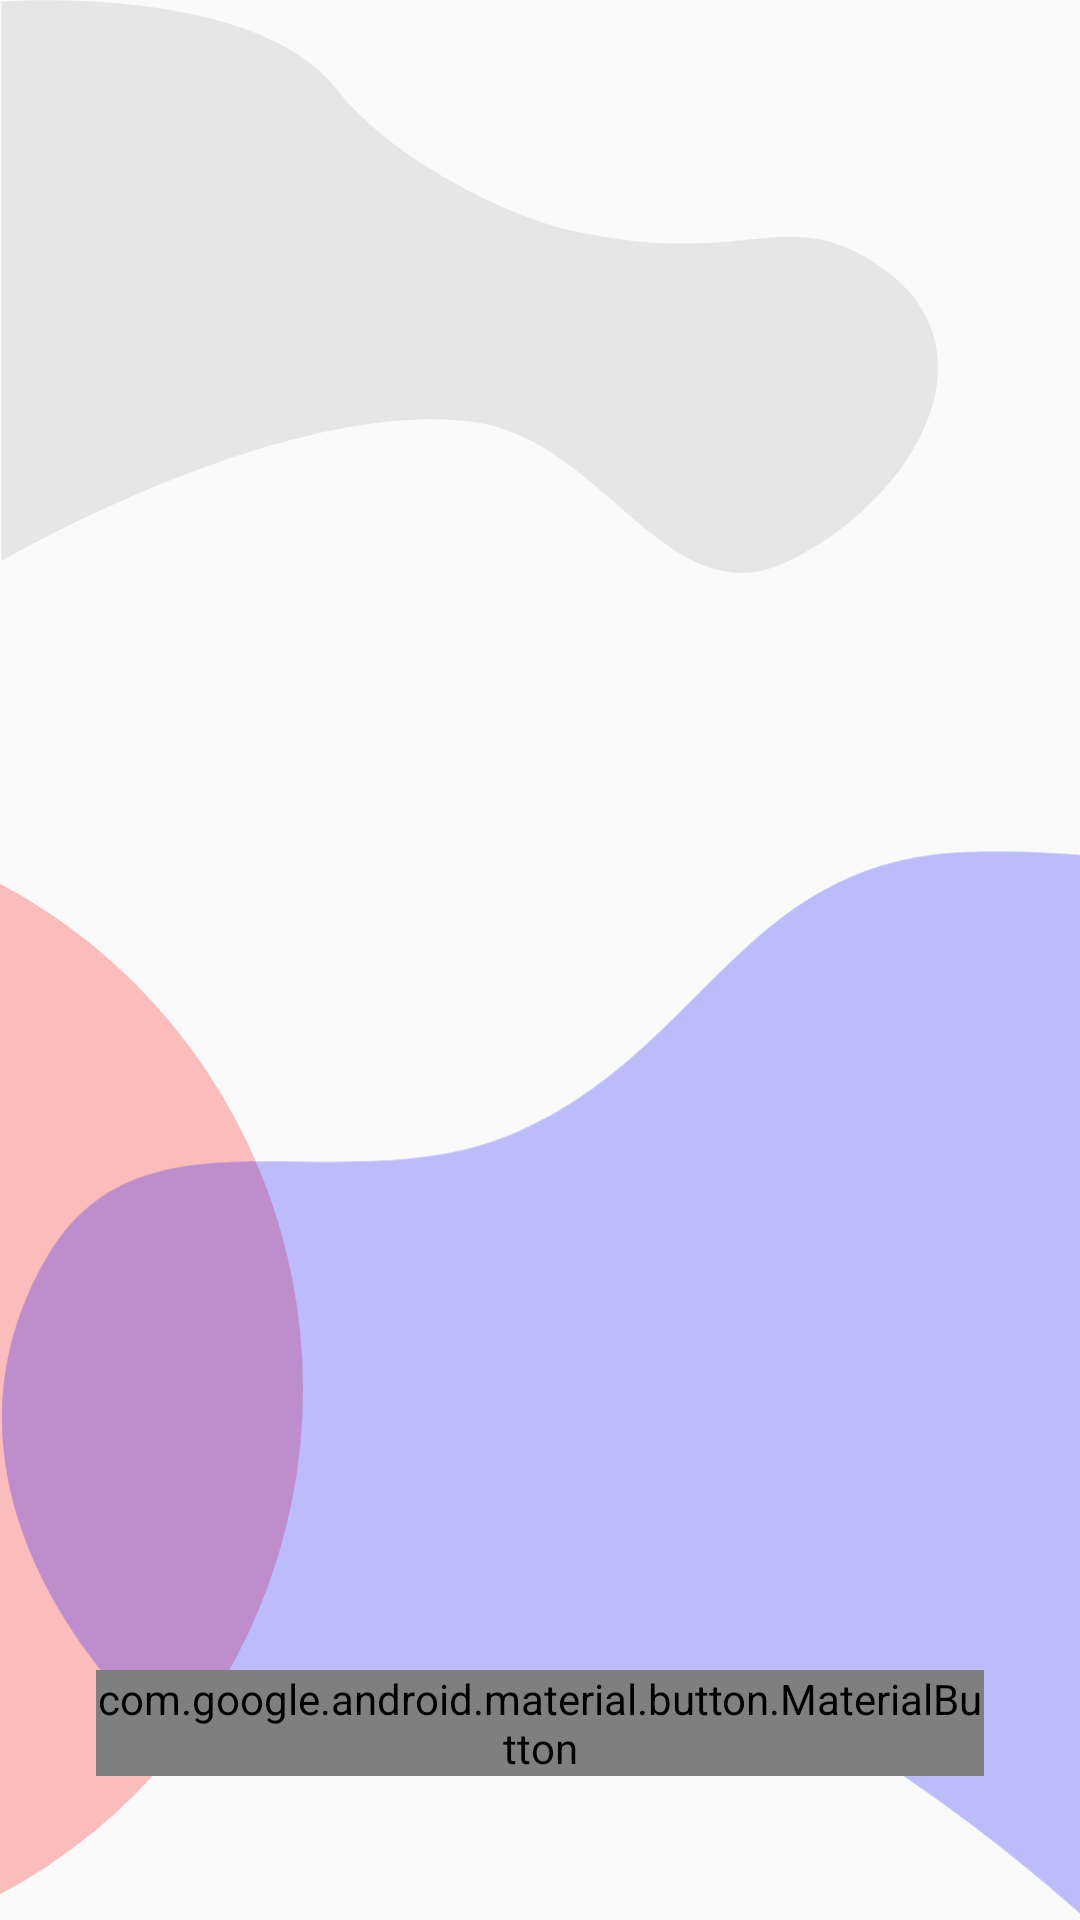

This screen was rendered from an Android layout file. Write that file and the resources it references.
<!-- AndroidManifest.xml: application theme Theme.SSTAlumni -->
<!-- res/layout/activity_onboarding.xml -->
<?xml version="1.0" encoding="utf-8"?>
<androidx.constraintlayout.widget.ConstraintLayout xmlns:android="http://schemas.android.com/apk/res/android"
    xmlns:app="http://schemas.android.com/apk/res-auto"
    xmlns:tools="http://schemas.android.com/tools"
    android:layout_width="match_parent"
    android:layout_height="match_parent"
    tools:context=".OnboardingActivity">

    <androidx.constraintlayout.widget.ConstraintLayout
        android:id="@+id/constraintLayout"
        android:layout_width="0dp"
        android:layout_height="0dp"
        app:layout_constraintBottom_toBottomOf="parent"
        app:layout_constraintEnd_toEndOf="parent"
        app:layout_constraintStart_toStartOf="parent"
        app:layout_constraintTop_toTopOf="parent">

        <ImageView
            android:id="@+id/onboarding_spot_1"
            android:layout_width="wrap_content"
            android:layout_height="wrap_content"
            android:alpha="0.25"
            android:importantForAccessibility="no"
            android:src="@drawable/spot_random_3"
            app:layout_constraintEnd_toEndOf="parent"
            app:layout_constraintHorizontal_bias="0.0"
            app:layout_constraintStart_toStartOf="parent"
            app:layout_constraintTop_toTopOf="parent"
            app:tint="#AAAAAA" />

        <ImageView
            android:id="@+id/onboarding_spot_2"
            android:layout_width="wrap_content"
            android:layout_height="wrap_content"
            android:alpha="0.25"
            android:importantForAccessibility="no"
            android:src="@drawable/spot_random_1"
            app:layout_constraintBottom_toBottomOf="parent"
            app:layout_constraintEnd_toEndOf="parent"
            app:layout_constraintHorizontal_bias="0.0"
            app:layout_constraintStart_toStartOf="parent"
            app:layout_constraintTop_toTopOf="parent"
            app:layout_constraintVertical_bias="1.0"
            app:tint="#FF0000" />

        <ImageView
            android:id="@+id/onboarding_spot_3"
            android:layout_width="wrap_content"
            android:layout_height="0dp"
            android:adjustViewBounds="true"
            android:alpha="0.25"
            android:importantForAccessibility="no"
            android:src="@drawable/spot_random_2"
            app:layout_constraintBottom_toBottomOf="parent"
            app:layout_constraintEnd_toEndOf="parent"
            app:layout_constraintTop_toTopOf="@+id/onboarding_spot_2"
            app:tint="#0000FF" />
    </androidx.constraintlayout.widget.ConstraintLayout>

    <androidx.viewpager2.widget.ViewPager2
        android:id="@+id/onboarding_viewpager"
        android:layout_width="0dp"
        android:layout_height="0dp"
        android:background="@android:color/transparent"
        app:layout_constraintBottom_toBottomOf="parent"
        app:layout_constraintEnd_toEndOf="parent"
        app:layout_constraintStart_toStartOf="parent"
        app:layout_constraintTop_toTopOf="parent" />

    <com.google.android.material.button.MaterialButton
        android:id="@+id/onboarding_action"
        android:layout_width="0dp"
        android:layout_height="wrap_content"
        android:layout_marginStart="32dp"
        android:layout_marginEnd="32dp"
        android:layout_marginBottom="48dp"
        app:layout_constraintBottom_toBottomOf="parent"
        app:layout_constraintEnd_toEndOf="parent"
        app:layout_constraintStart_toStartOf="parent"
        tools:text="Action Button" />
</androidx.constraintlayout.widget.ConstraintLayout>
<!-- resources referenced by this layout -->
<resources>
  <!-- drawable spot_random_1 (drawable) -->
  <vector xmlns:android="http://schemas.android.com/apk/res/android"
      android:width="113dp"
      android:height="359dp"
      android:viewportWidth="113"
      android:viewportHeight="359">
    <group>
      <clip-path
          android:pathData="M0,0h113v359h-113z"/>
      <path
          android:pathData="M-90,182m-191,0a191,191 0,1 1,382 0a191,191 0,1 1,-382 0"
          android:fillColor="#FF000000"/>
    </group>
  </vector>
  <!-- drawable spot_random_2 (drawable) -->
  <vector xmlns:android="http://schemas.android.com/apk/res/android"
      android:width="319dp"
      android:height="315dp"
      android:viewportWidth="319"
      android:viewportHeight="315">
    <path
        android:pathData="M153.5,83.5C205.58,60 218.37,9.59 275,2C292.03,-0.28 319,2 319,2V314.5C319,314.5 267.36,268.04 227,252C158.23,224.67 86.85,307.15 37.5,252C2.71,213.12 -12.45,165.46 14,120.5C42.58,71.92 102.13,106.68 153.5,83.5Z"
        android:fillColor="#FF000000"/>
  </vector>
  <!-- drawable spot_random_3 (drawable) -->
  <vector xmlns:android="http://schemas.android.com/apk/res/android"
      android:width="313dp"
      android:height="191dp"
      android:viewportWidth="313"
      android:viewportHeight="191">
    <path
        android:pathData="M0.5,187V0.5C0.5,0.5 84.95,-5.87 112.5,30C130.18,53.02 169.5,72 189,76.5C250.27,90.64 262,66 295,90C332.55,117.31 304.76,166.71 263,187C222.34,206.75 201.85,146.12 157,140.5C93.74,132.58 0.5,187 0.5,187Z"
        android:fillColor="#FF000000"/>
  </vector>
  <style name="Theme.SSTAlumni" parent="android:Theme.Material.Light.NoActionBar" />
</resources>
